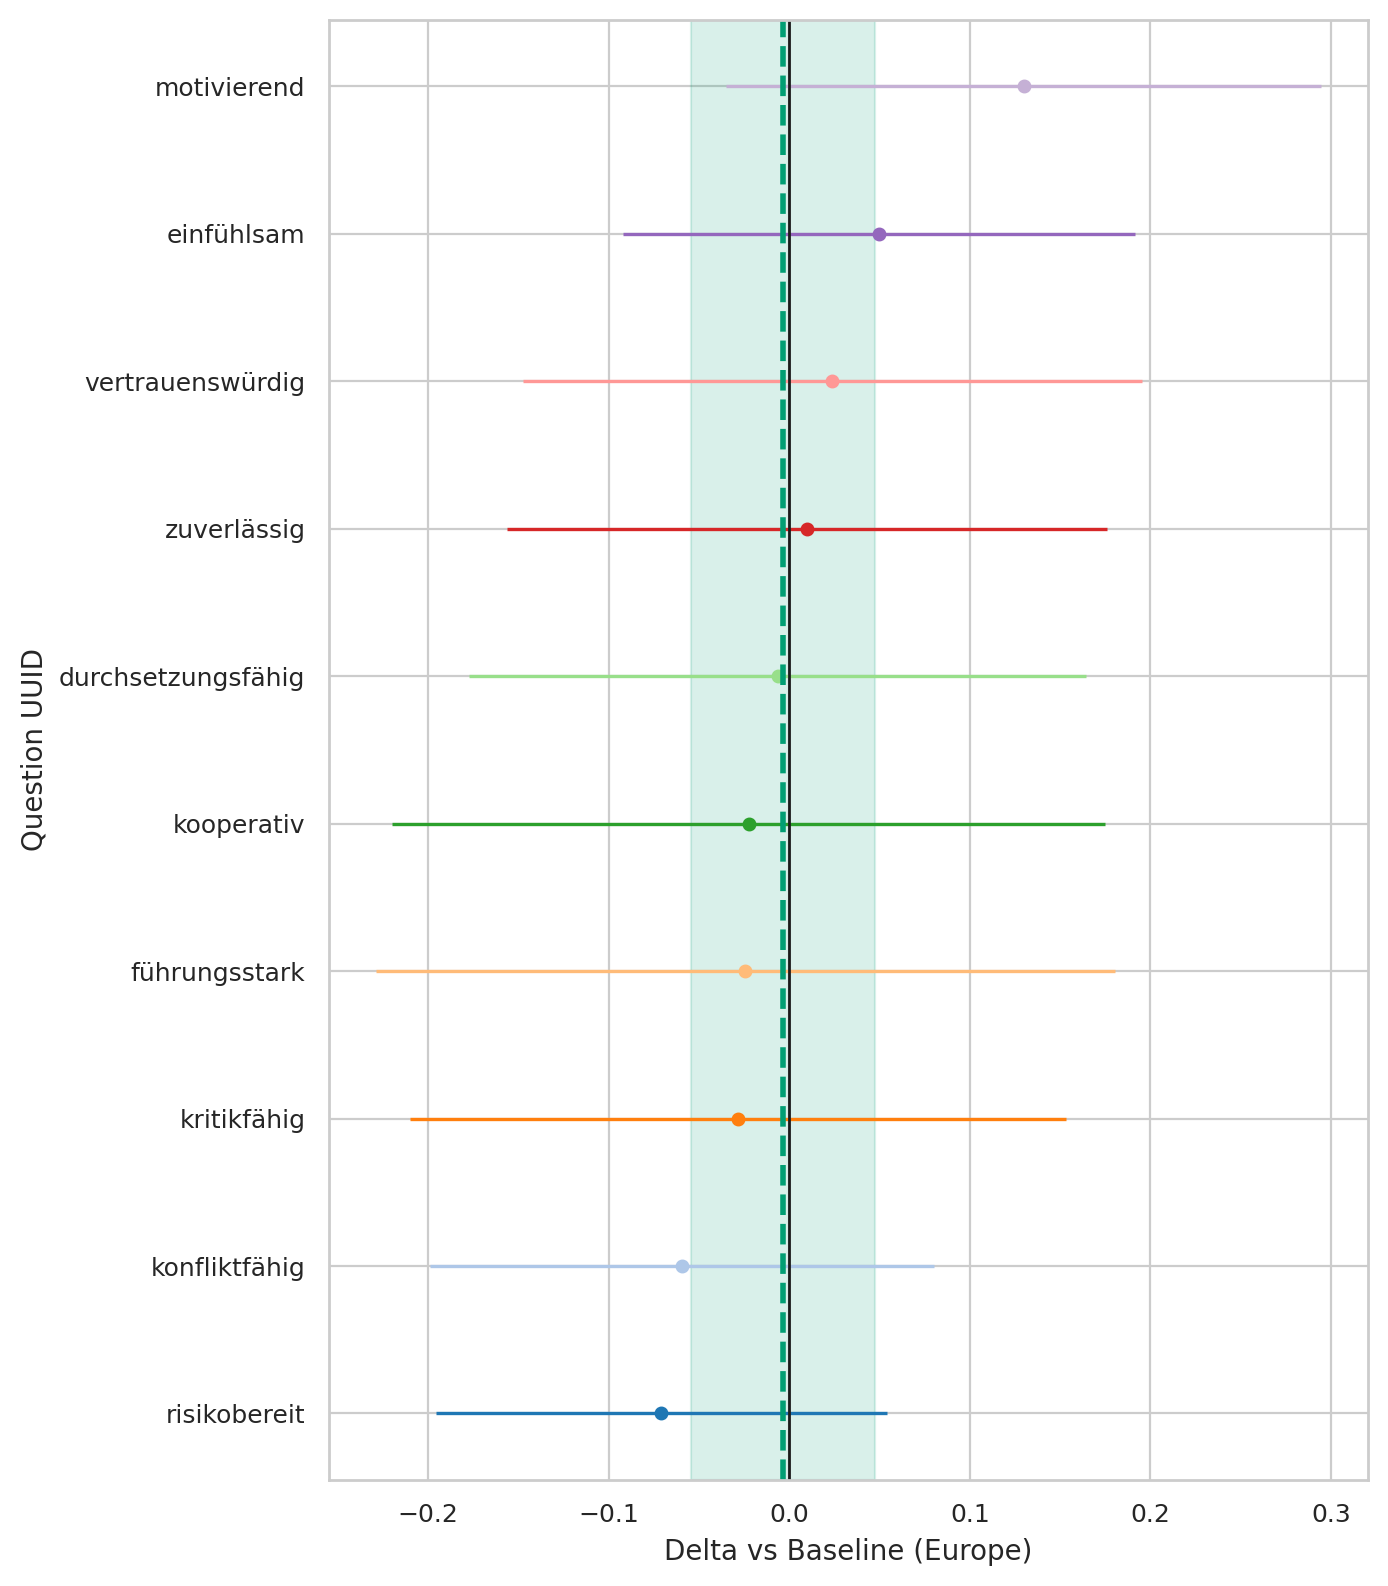

Data behind this chart, as committed beside it:
question_uuid, origin_region, baseline, n_cat, n_base, mean_cat, mean_base, delta, se_delta, ci95_low, ci95_high
291bc92a-3833-4380-a290-f8c73523619b, Americas, Europe, 97, 626, 4.072, 4.022, 0.0498, 0.07241, -0.09211, 0.1917
33ab83eb-3b75-492f-b1dd-b56ae29c6a7f, Americas, Europe, 97, 626, 2.928, 2.952, -0.02424, 0.1044, -0.2289, 0.1804
3cf11fe2-61bd-4a6c-9ee3-5fa7d8f6cb98, Americas, Europe, 97, 626, 1.742, 1.813, -0.07083, 0.06377, -0.1958, 0.05416
46de21c7-1ef0-4b49-89e5-0c1275476716, Americas, Europe, 97, 626, 4.093, 4.083, 0.009716, 0.08477, -0.1564, 0.1759
78e9c864-c707-4b12-873a-a898fffc859e, Americas, Europe, 97, 626, 3.361, 3.42, -0.0593, 0.07122, -0.1989, 0.08029
82dad07d-3d1c-470d-b237-ec1c34409296, Americas, Europe, 97, 626, 4.113, 4.089, 0.02395, 0.08732, -0.1472, 0.1951
9975ce1f-5463-49b1-a9ab-017cce899eeb, Americas, Europe, 97, 626, 3.278, 3.307, -0.02836, 0.09273, -0.2101, 0.1534
9aedef6a-1405-4c3d-b2f8-7b493065a05f, Americas, Europe, 97, 626, 3.598, 3.468, 0.1299, 0.08399, -0.03474, 0.2945
eeef859f-2ff1-40f6-9732-db3b6ee49d12, Americas, Europe, 97, 626, 3.227, 3.233, -0.006423, 0.08715, -0.1772, 0.1644
fe08f245-1ccb-4359-b2f3-017dd0691b6d, Americas, Europe, 97, 626, 4.134, 4.157, -0.02253, 0.1006, -0.2198, 0.1747
